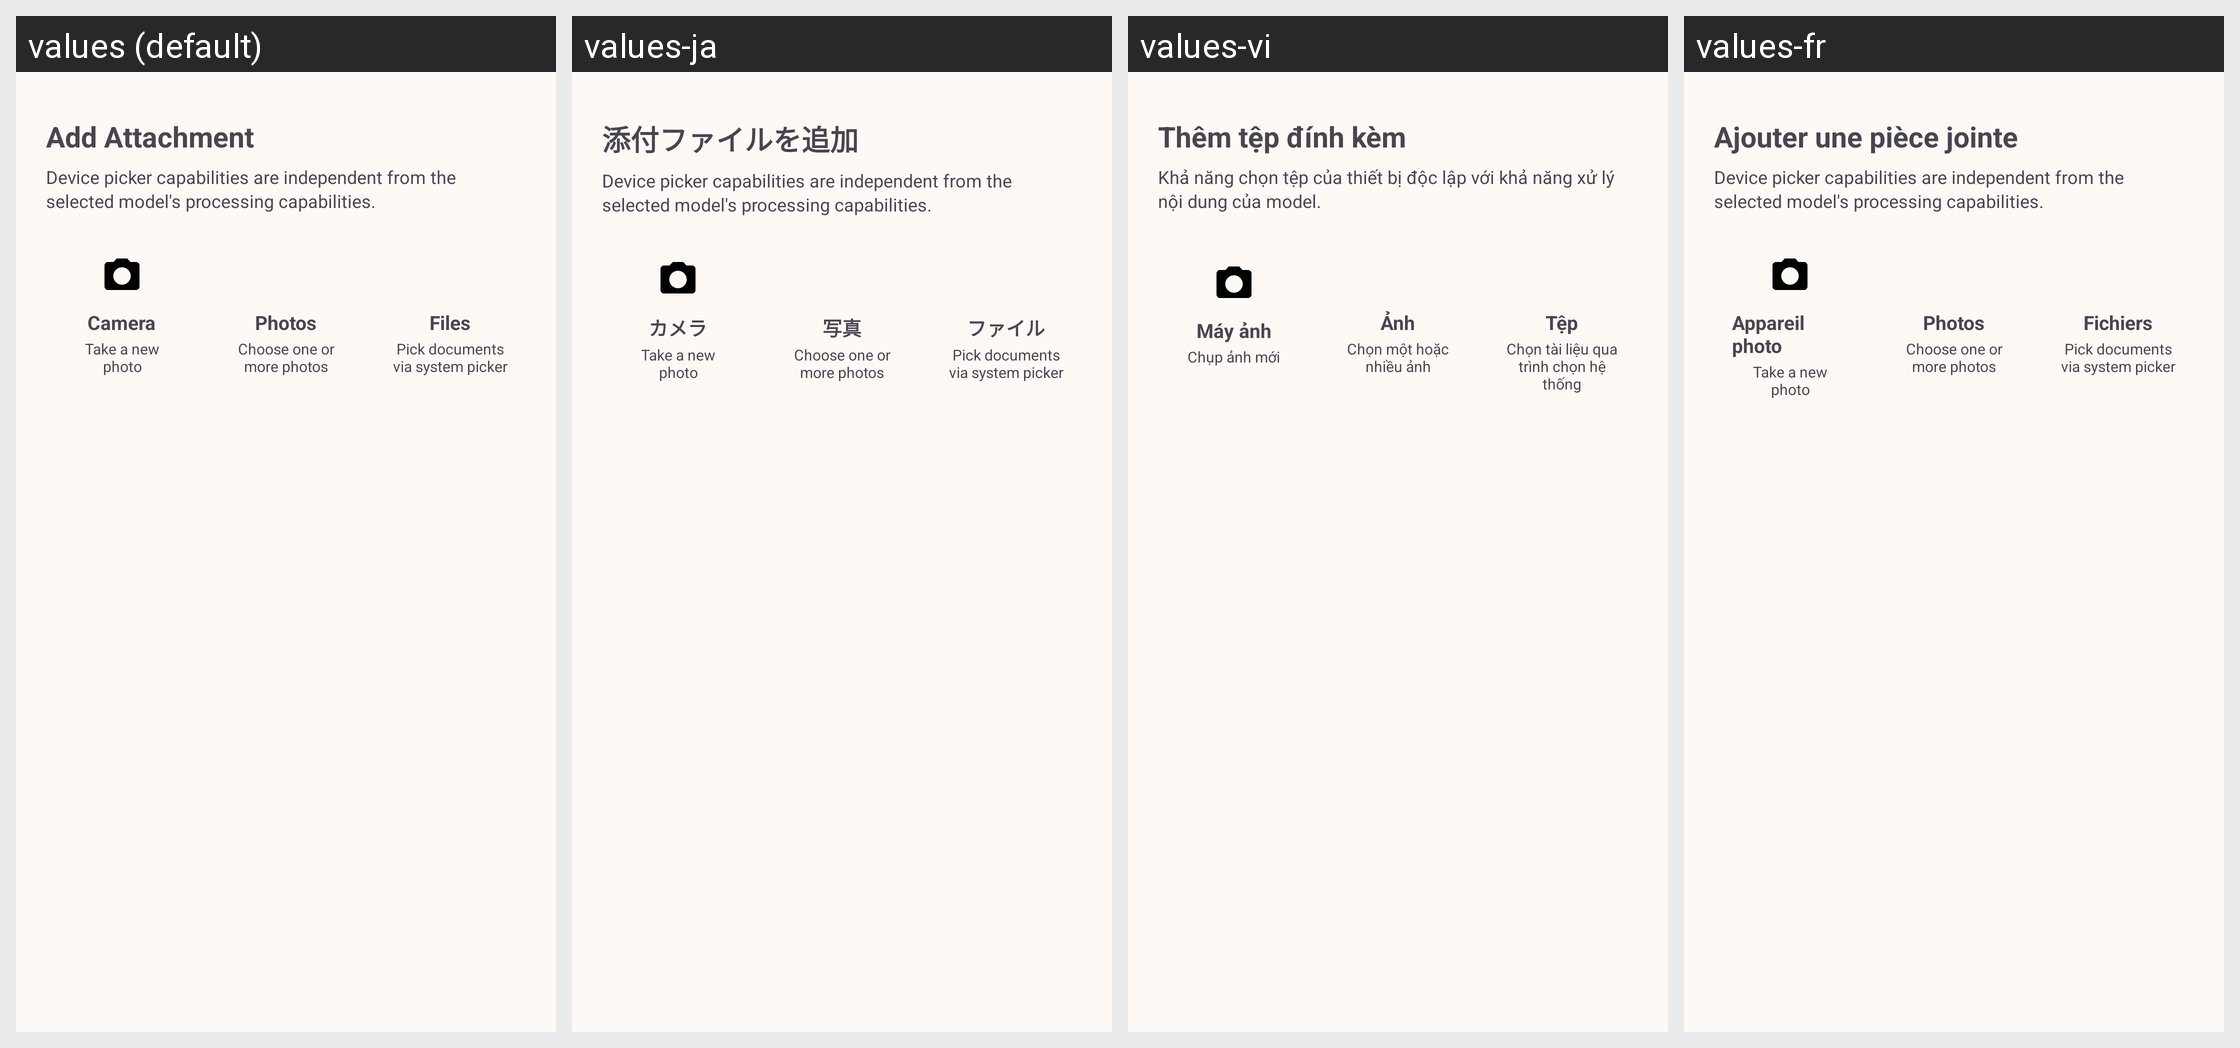

For this localized Android screen grid, give each drawn string resource with its value in every locale shown.
Android screen res/layout/bottom_sheet_attachment_picker.xml rendered under 4 locales, left to right: values (default), values-ja, values-vi, values-fr. Device: Nexus 5 (rendered at 1080×1920; each locale shown at half size, 540×960, under a caption strip naming it); theme Theme.ChatAI.
Other locales in the repository, not shown: values-ko, values-zh.
Strings drawn on this screen, with the default value and each locale's value (text and hints the layout hard-codes, and strings that could not be matched under every locale, appear in the picture but are not listed):

attachment_sheet_title
  values: Add Attachment
  values-ja: 添付ファイルを追加
  values-vi: Thêm tệp đính kèm
  values-fr: Ajouter une pièce jointe

attachment_device_vs_model_hint
  values: Device picker capabilities are independent from the selected model's processing capabilities.
  values-ja: Device picker capabilities are independent from the selected model's processing capabilities.  [not translated; the default value is used]
  values-vi: Khả năng chọn tệp của thiết bị độc lập với khả năng xử lý nội dung của model.
  values-fr: Device picker capabilities are independent from the selected model's processing capabilities.  [not translated; the default value is used]

attachment_camera
  values: Camera
  values-ja: カメラ
  values-vi: Máy ảnh
  values-fr: Appareil photo

attachment_camera_desc
  values: Take a new photo
  values-ja: Take a new photo  [not translated; the default value is used]
  values-vi: Chụp ảnh mới
  values-fr: Take a new photo  [not translated; the default value is used]

attachment_photos
  values: Photos
  values-ja: 写真
  values-vi: Ảnh
  values-fr: Photos

attachment_photos_desc
  values: Choose one or more photos
  values-ja: Choose one or more photos  [not translated; the default value is used]
  values-vi: Chọn một hoặc nhiều ảnh
  values-fr: Choose one or more photos  [not translated; the default value is used]

attachment_files
  values: Files
  values-ja: ファイル
  values-vi: Tệp
  values-fr: Fichiers

attachment_files_desc
  values: Pick documents via system picker
  values-ja: Pick documents via system picker  [not translated; the default value is used]
  values-vi: Chọn tài liệu qua trình chọn hệ thống
  values-fr: Pick documents via system picker  [not translated; the default value is used]
